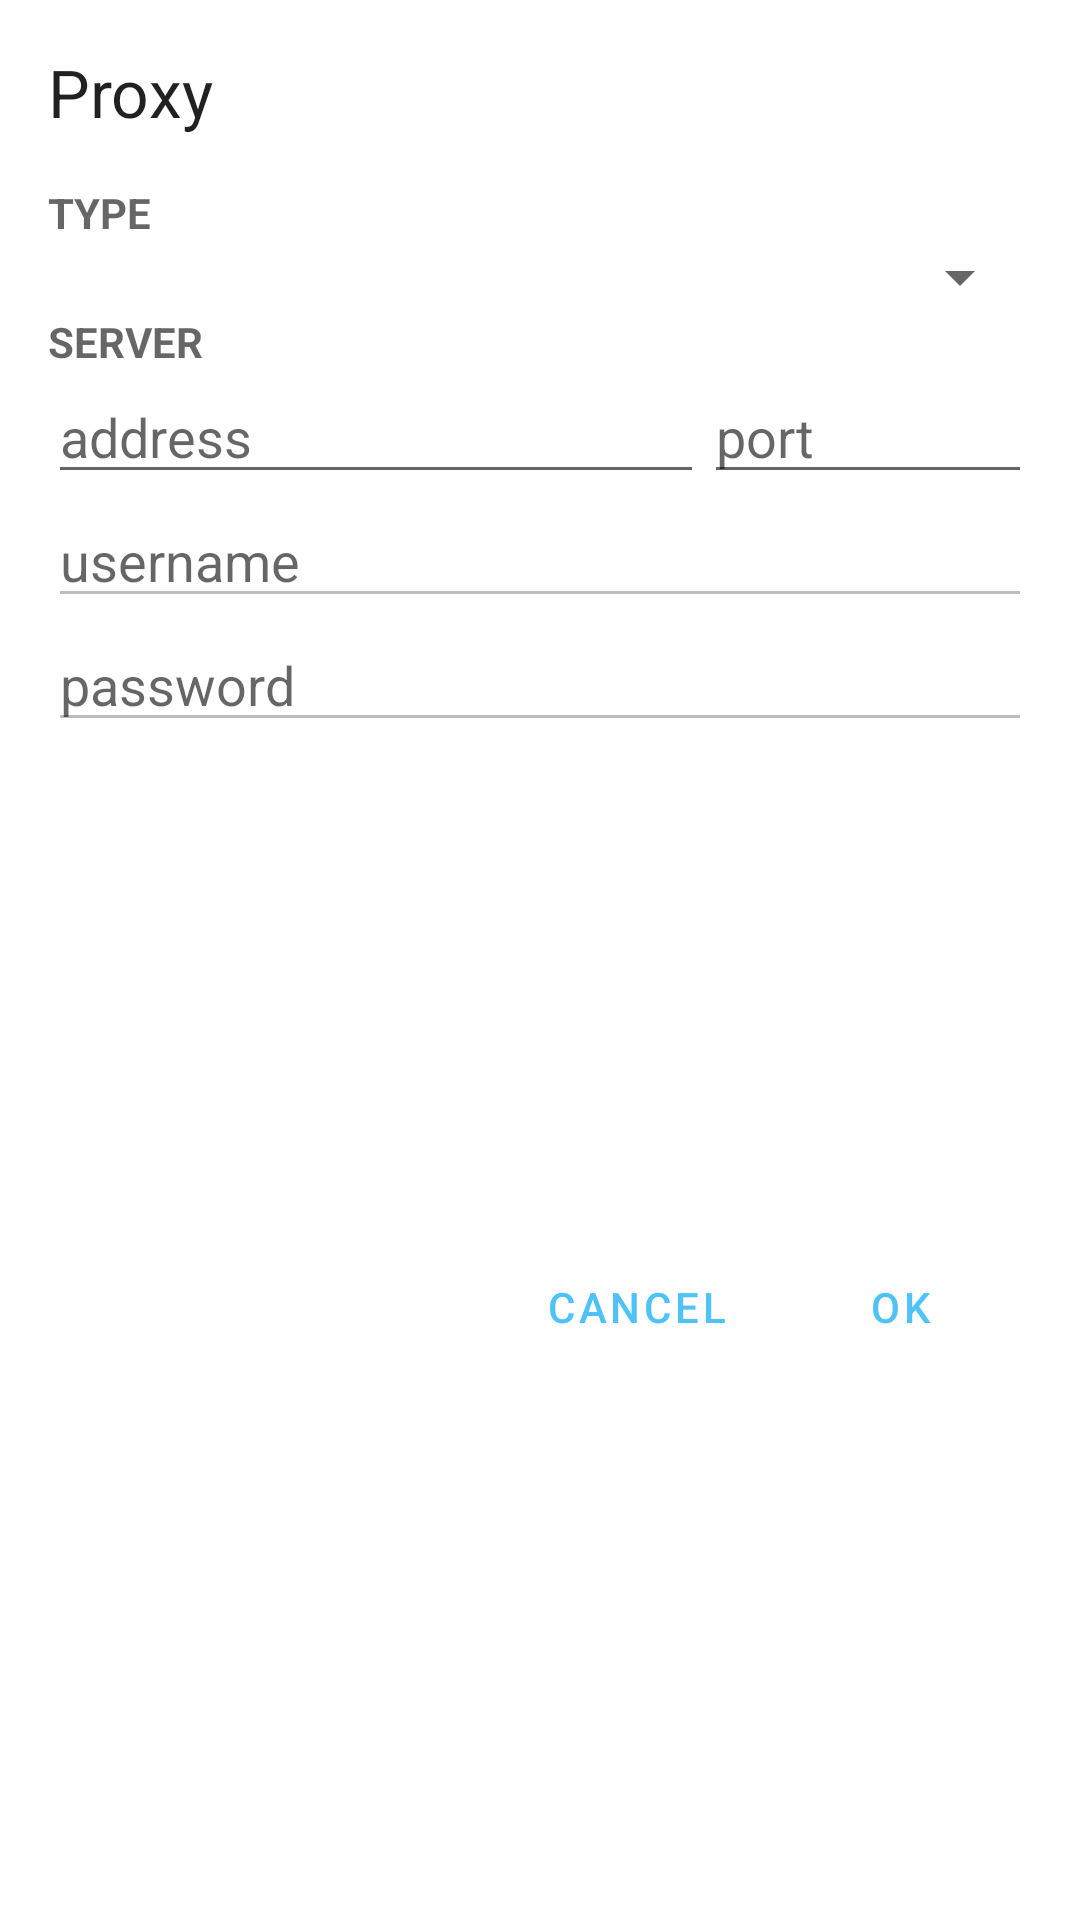

Android layout source for this screen:
<!-- AndroidManifest.xml: application theme AppTheme -->
<!-- res/layout/proxy_dialog.xml -->
<?xml version="1.0" encoding="utf-8"?>
<androidx.constraintlayout.widget.ConstraintLayout xmlns:android="http://schemas.android.com/apk/res/android"
    android:layout_width="match_parent"
    android:layout_height="match_parent"
    xmlns:app="http://schemas.android.com/apk/res-auto"
    android:padding="16dp">

    <TextView
        android:id="@+id/title"
        android:layout_width="wrap_content"
        android:layout_height="wrap_content"
        android:paddingBottom="16dp"
        style="@style/TextAppearance.AppCompat.Large"
        android:text="@string/settings_proxy_title"
        app:layout_constraintTop_toTopOf="parent"
        app:layout_constraintStart_toStartOf="parent"
        app:layout_constraintLeft_toLeftOf="parent"/>

    <TextView
        android:id="@+id/type_text"
        android:layout_width="wrap_content"
        android:layout_height="wrap_content"
        app:layout_constraintTop_toBottomOf="@id/title"
        app:layout_constraintStart_toStartOf="parent"
        app:layout_constraintLeft_toLeftOf="parent"
        android:text="@string/proxy_dialog_type"
        android:textAppearance="?android:attr/listSeparatorTextViewStyle"/>

    <Spinner
        android:id="@+id/type_selector"
        android:layout_width="match_parent"
        android:layout_height="wrap_content"
        app:layout_constraintTop_toBottomOf="@id/type_text"/>

    <TextView
        android:id="@+id/server_text"
        android:layout_width="wrap_content"
        android:layout_height="wrap_content"
        app:layout_constraintTop_toBottomOf="@id/type_selector"
        app:layout_constraintStart_toStartOf="parent"
        app:layout_constraintLeft_toLeftOf="parent"
        android:text="@string/proxy_dialog_server"
        android:textAppearance="?android:attr/listSeparatorTextViewStyle"/>

    <LinearLayout
        android:id="@+id/address_layout"
        android:layout_width="match_parent"
        android:layout_height="wrap_content"
        app:layout_constraintTop_toBottomOf="@id/server_text">

        <androidx.appcompat.widget.AppCompatEditText
            android:id="@+id/addr"
            android:layout_width="0dp"
            android:layout_weight="2"
            android:layout_height="wrap_content"
            android:hint="@string/proxy_dialog_addr_hint"/>

        <androidx.appcompat.widget.AppCompatEditText
            android:id="@+id/port"
            android:layout_width="0dp"
            android:layout_weight="1"
            android:layout_height="wrap_content"
            android:hint="@string/proxy_dialog_port_hint"/>

    </LinearLayout>

    <androidx.appcompat.widget.AppCompatEditText
        android:id="@+id/username"
        android:layout_width="match_parent"
        android:layout_height="wrap_content"
        app:layout_constraintTop_toBottomOf="@id/address_layout"
        android:hint="@string/proxy_dialog_username_hint"
        android:enabled="false"/>

    <androidx.appcompat.widget.AppCompatEditText
        android:id="@+id/password"
        android:layout_width="match_parent"
        android:layout_height="wrap_content"
        app:layout_constraintTop_toBottomOf="@id/username"
        android:hint="@string/proxy_dialog_password_hint"
        android:enabled="false"/>

    <Button
        android:id="@+id/cancel_button"
        style="?borderlessButtonStyle"
        android:layout_width="wrap_content"
        android:layout_height="wrap_content"
        android:text="@android:string/cancel"
        app:layout_constraintTop_toBottomOf="@id/password"
        app:layout_constraintBottom_toBottomOf="parent"
        app:layout_constraintEnd_toStartOf="@id/ok_button"
        app:layout_constraintRight_toLeftOf="@id/ok_button"/>

    <Button
        android:id="@+id/ok_button"
        style="?borderlessButtonStyle"
        android:layout_width="wrap_content"
        android:layout_height="wrap_content"
        android:text="@android:string/ok"
        app:layout_constraintTop_toBottomOf="@id/password"
        app:layout_constraintBottom_toBottomOf="parent"
        app:layout_constraintEnd_toEndOf="parent"
        app:layout_constraintRight_toRightOf="parent"/>

</androidx.constraintlayout.widget.ConstraintLayout>
<!-- resources referenced by this layout -->
<resources>
  <string name="proxy_dialog_addr_hint">address</string>
  <string name="proxy_dialog_password_hint">password</string>
  <string name="proxy_dialog_port_hint">port</string>
  <string name="proxy_dialog_server">server</string>
  <string name="proxy_dialog_type">type</string>
  <string name="proxy_dialog_username_hint">username</string>
  <string name="settings_proxy_title">Proxy</string>
  <style name="AppTheme" parent="Theme.MaterialComponents.DayNight.DarkActionBar">
          
          <item name="colorPrimary">@color/colorPrimary</item>
          <item name="colorPrimaryDark">@color/colorPrimaryDark</item>
          <item name="colorAccent">@color/colorAccent</item>
      </style>
  <color name="colorPrimary">#4fc3f7</color>
  <color name="colorPrimaryDark">#0093c4</color>
  <color name="colorAccent">#D81B60</color>
</resources>
